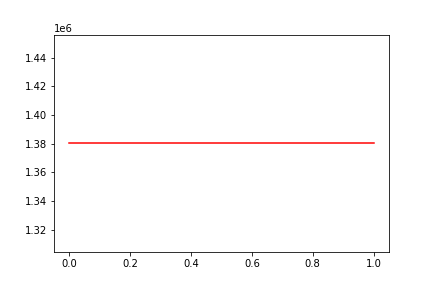

The file beside this chart, header and first rows:
, date, assets
0, 0, 1380269
1, 20100630, 1380269
